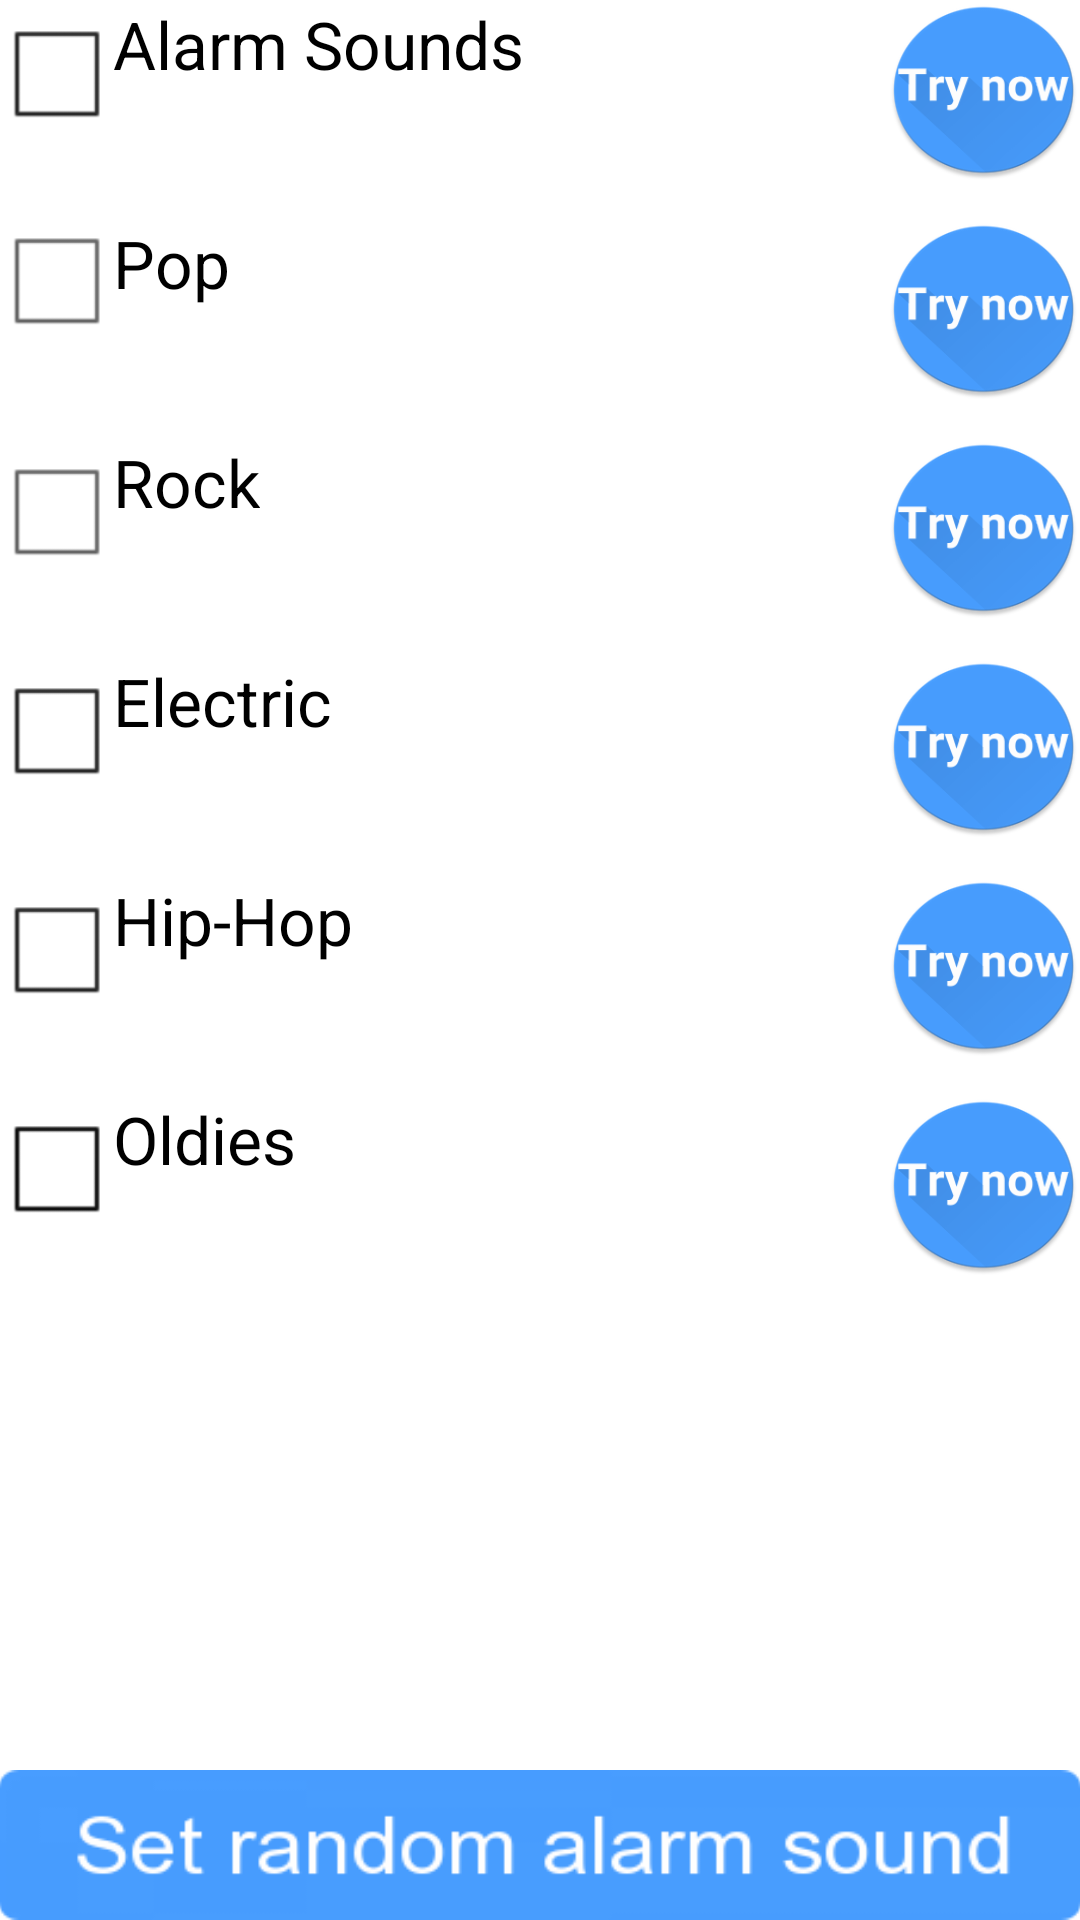

Write the Android layout XML for this screen, with the resource values it uses.
<!-- AndroidManifest.xml: application theme AppTheme -->
<!-- res/layout/activity_genre.xml -->
<RelativeLayout
    xmlns:android="http://schemas.android.com/apk/res/android"
    xmlns:tools="http://schemas.android.com/tools"
    android:layout_width="match_parent"
    android:layout_height="match_parent"
    android:paddingLeft="@dimen/activity_horizontal_margin"
    android:paddingRight="@dimen/activity_horizontal_margin"
    android:paddingTop="@dimen/activity_vertical_margin"
    android:paddingBottom="@dimen/activity_vertical_margin"
    tools:context="GenreActivity">

    <LinearLayout
        android:orientation="vertical"
        android:layout_width="140dp"
        android:layout_height="73dp"
        android:id="@+id/linearLayout"
        android:layout_alignParentTop="true"
        android:layout_toRightOf="@+id/checkBox"
        android:layout_alignRight="@+id/linearLayout5"
        android:layout_alignEnd="@+id/linearLayout5">

        <TextView
            android:layout_width="wrap_content"
            android:layout_height="wrap_content"
            android:textAppearance="?android:attr/textAppearanceLarge"
            android:text="Alarm Sounds"
            android:id="@+id/textView" />

    </LinearLayout>

    <LinearLayout
        android:orientation="vertical"
        android:layout_width="140dp"
        android:layout_height="73dp"
        android:id="@+id/linearLayout2"
        android:layout_below="@+id/linearLayout"
        android:layout_alignLeft="@+id/linearLayout"
        android:layout_alignStart="@+id/linearLayout">

        <TextView
            android:layout_width="wrap_content"
            android:layout_height="wrap_content"
            android:textAppearance="?android:attr/textAppearanceLarge"
            android:text="Pop"
            android:id="@+id/textView2" />

    </LinearLayout>

    <LinearLayout
        android:orientation="vertical"
        android:layout_width="140dp"
        android:layout_height="73dp"
        android:id="@+id/linearLayout3"
        android:layout_below="@+id/linearLayout2"
        android:layout_alignLeft="@+id/linearLayout2"
        android:layout_alignStart="@+id/linearLayout2">

        <TextView
            android:layout_width="wrap_content"
            android:layout_height="wrap_content"
            android:textAppearance="?android:attr/textAppearanceLarge"
            android:text="Rock"
            android:id="@+id/textView3" />
    </LinearLayout>

    <LinearLayout
        android:orientation="vertical"
        android:layout_width="140dp"
        android:layout_height="73dp"
        android:id="@+id/linearLayout4"
        android:layout_below="@+id/linearLayout3"
        android:layout_alignLeft="@+id/linearLayout3"
        android:layout_alignStart="@+id/linearLayout3">

        <TextView
            android:layout_width="wrap_content"
            android:layout_height="wrap_content"
            android:textAppearance="?android:attr/textAppearanceLarge"
            android:text="Electric"
            android:id="@+id/textView4" />

    </LinearLayout>

    <LinearLayout
        android:orientation="vertical"
        android:layout_width="140dp"
        android:layout_height="73dp"
        android:id="@+id/linearLayout5"
        android:layout_below="@+id/linearLayout4"
        android:layout_toRightOf="@+id/checkBox9"
        android:layout_toEndOf="@+id/checkBox9">

        <TextView
            android:layout_width="wrap_content"
            android:layout_height="wrap_content"
            android:textAppearance="?android:attr/textAppearanceLarge"
            android:text="Hip-Hop"
            android:id="@+id/textView5" />

    </LinearLayout>

    <LinearLayout
        android:orientation="vertical"
        android:layout_width="140dp"
        android:layout_height="73dp"
        android:layout_below="@+id/linearLayout5"
        android:layout_alignLeft="@+id/linearLayout5"
        android:layout_alignStart="@+id/linearLayout5"
        android:id="@+id/linearLayout7">

        <TextView
            android:layout_width="wrap_content"
            android:layout_height="wrap_content"
            android:textAppearance="?android:attr/textAppearanceLarge"
            android:text="Oldies"
            android:id="@+id/textView6" />

    </LinearLayout>

    <CheckBox
        android:layout_width="wrap_content"
        android:layout_height="wrap_content"
        android:text=""
        android:id="@+id/checkBox"
        android:layout_alignParentTop="true"
        android:layout_alignParentLeft="true"
        android:layout_alignParentStart="true" />

    <LinearLayout
        android:orientation="vertical"
        android:layout_width="40dp"
        android:layout_height="40dp"
        android:layout_below="@+id/linearLayout"
        android:layout_alignParentLeft="true"
        android:layout_alignParentStart="true"
        android:id="@+id/linearLayout6">

        <CheckBox
            android:layout_width="wrap_content"
            android:layout_height="wrap_content"
            android:text=""
            android:id="@+id/checkBoxPop" />
    </LinearLayout>

    <CheckBox
        android:layout_width="wrap_content"
        android:layout_height="wrap_content"
        android:text=""
        android:id="@+id/checkBoxAlarmSounds"
        android:layout_alignTop="@+id/checkBox"
        android:layout_alignParentLeft="true"
        android:layout_alignParentStart="true" />

    <CheckBox
        android:layout_width="wrap_content"
        android:layout_height="wrap_content"
        android:text=""
        android:id="@+id/checkBoxRock"
        android:layout_alignTop="@+id/linearLayout3"
        android:layout_alignParentLeft="true"
        android:layout_alignParentStart="true" />

    <CheckBox
        android:layout_width="wrap_content"
        android:layout_height="wrap_content"
        android:text=""
        android:id="@+id/checkBox8"
        android:layout_below="@+id/linearLayout3"
        android:layout_alignLeft="@+id/checkBoxAlarmSounds"
        android:layout_alignStart="@+id/checkBoxAlarmSounds" />

    <CheckBox
        android:layout_width="wrap_content"
        android:layout_height="wrap_content"
        android:text=""
        android:id="@+id/checkBox9"
        android:layout_below="@+id/linearLayout4"
        android:layout_alignParentLeft="true"
        android:layout_alignParentStart="true" />

    <CheckBox
        android:layout_width="wrap_content"
        android:layout_height="wrap_content"
        android:text=""
        android:id="@+id/checkBox10"
        android:layout_below="@+id/linearLayout5"
        android:layout_alignParentLeft="true"
        android:layout_alignParentStart="true" />

    <CheckBox
        android:layout_width="wrap_content"
        android:layout_height="wrap_content"
        android:text=""
        android:id="@+id/checkBoxElectric"
        android:layout_gravity="right"
        android:layout_alignBaseline="@+id/checkBox8"
        android:layout_alignBottom="@+id/checkBox8"
        android:layout_alignLeft="@+id/checkBox8"
        android:layout_alignStart="@+id/checkBox8" />

    <CheckBox
        android:layout_width="wrap_content"
        android:layout_height="wrap_content"
        android:text=""
        android:id="@+id/checkBoxHipHop"
        android:layout_gravity="right"
        android:layout_alignBaseline="@+id/checkBox9"
        android:layout_alignBottom="@+id/checkBox9"
        android:layout_alignLeft="@+id/checkBox8"
        android:layout_alignStart="@+id/checkBox8" />

    <CheckBox
        android:layout_width="wrap_content"
        android:layout_height="wrap_content"
        android:text=""
        android:id="@+id/checkBox5"
        android:layout_gravity="right"
        android:layout_alignBaseline="@+id/checkBox10"
        android:layout_alignBottom="@+id/checkBox10"
        android:layout_alignParentLeft="true"
        android:layout_alignParentStart="true" />

    <CheckBox
        android:layout_width="wrap_content"
        android:layout_height="wrap_content"
        android:text=""
        android:id="@+id/checkBoxOldies"
        android:layout_gravity="right"
        android:layout_alignBottom="@+id/checkBox10"
        android:layout_alignParentLeft="true"
        android:layout_alignParentStart="true" />

    <Button
        style="?android:attr/buttonStyleSmall"
        android:layout_width="65dp"
        android:layout_height="60dp"
        android:text=""
        android:id="@+id/TryAlarmSounds"
        android:layout_alignParentTop="true"
        android:background="@drawable/try_me"
        android:layout_alignParentRight="true"
        android:layout_alignParentEnd="true"
        />

    <Button
        style="?android:attr/buttonStyleSmall"
        android:layout_width="65dp"
        android:layout_height="60dp"
        android:text=""
        android:id="@+id/TryPop"
        android:layout_below="@+id/linearLayout"
        android:layout_alignLeft="@+id/TryAlarmSounds"
        android:layout_alignStart="@+id/TryAlarmSounds"
        android:background="@drawable/try_me" />

    <Button
        style="?android:attr/buttonStyleSmall"
        android:layout_width="65dp"
        android:layout_height="60dp"
        android:text=""
        android:id="@+id/TryRock"
        android:layout_alignTop="@+id/linearLayout3"
        android:layout_alignLeft="@+id/TryPop"
        android:layout_alignStart="@+id/TryPop"
        android:background="@drawable/try_me" />

    <Button
        style="?android:attr/buttonStyleSmall"
        android:layout_width="65dp"
        android:layout_height="60dp"
        android:text=""
        android:id="@+id/TryElectric"
        android:layout_below="@+id/linearLayout3"
        android:layout_alignLeft="@+id/TryRock"
        android:layout_alignStart="@+id/TryRock"
        android:background="@drawable/try_me" />

    <Button
        style="?android:attr/buttonStyleSmall"
        android:layout_width="65dp"
        android:layout_height="60dp"
        android:text=""
        android:id="@+id/TryHipHop"
        android:layout_below="@+id/linearLayout4"
        android:layout_alignLeft="@+id/TryElectric"
        android:layout_alignStart="@+id/TryElectric"
        android:background="@drawable/try_me" />

    <Button
        style="?android:attr/buttonStyleSmall"
        android:layout_width="65dp"
        android:layout_height="60dp"
        android:text=""
        android:id="@+id/TryOldies"
        android:layout_alignTop="@+id/linearLayout7"
        android:layout_alignLeft="@+id/TryHipHop"
        android:layout_alignStart="@+id/TryHipHop"
        android:background="@drawable/try_me" />

    <LinearLayout
        android:orientation="vertical"
        android:layout_width="fill_parent"
        android:layout_height="fill_parent"
        android:layout_below="@+id/linearLayout7"
        android:layout_alignParentLeft="true"
        android:layout_alignParentStart="true">

    </LinearLayout>

    <Button
        android:layout_width="match_parent"
        android:layout_height="50dp"
        android:text=""
        android:id="@+id/SetRandomAlarmSound"
        android:background="@drawable/set_random_sound"
        android:layout_alignParentBottom="true"
        android:layout_alignParentLeft="true"
        android:layout_alignParentStart="true" />
</RelativeLayout>
<!-- resources referenced by this layout -->
<resources>
  <!-- drawable set_random_sound: png bitmap (drawable, 6585 bytes) -->
  <!-- drawable try_me: png bitmap (drawable, 17373 bytes) -->
  <style name="AppTheme" parent="AppBaseTheme">
          
      </style>
  <style name="AppBaseTheme" parent="android:Theme.Light">
          
      </style>
</resources>
